Dataset: Breast_Ultrasounds (GitHub, CV-Corpus-augmentation/master). Classes: benign, malignant.

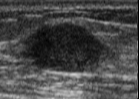
Label: malignant

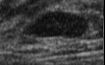
Label: benign

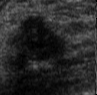
Label: benign

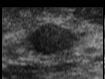
Label: benign

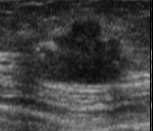
Label: malignant

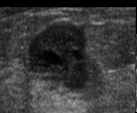
Label: malignant
